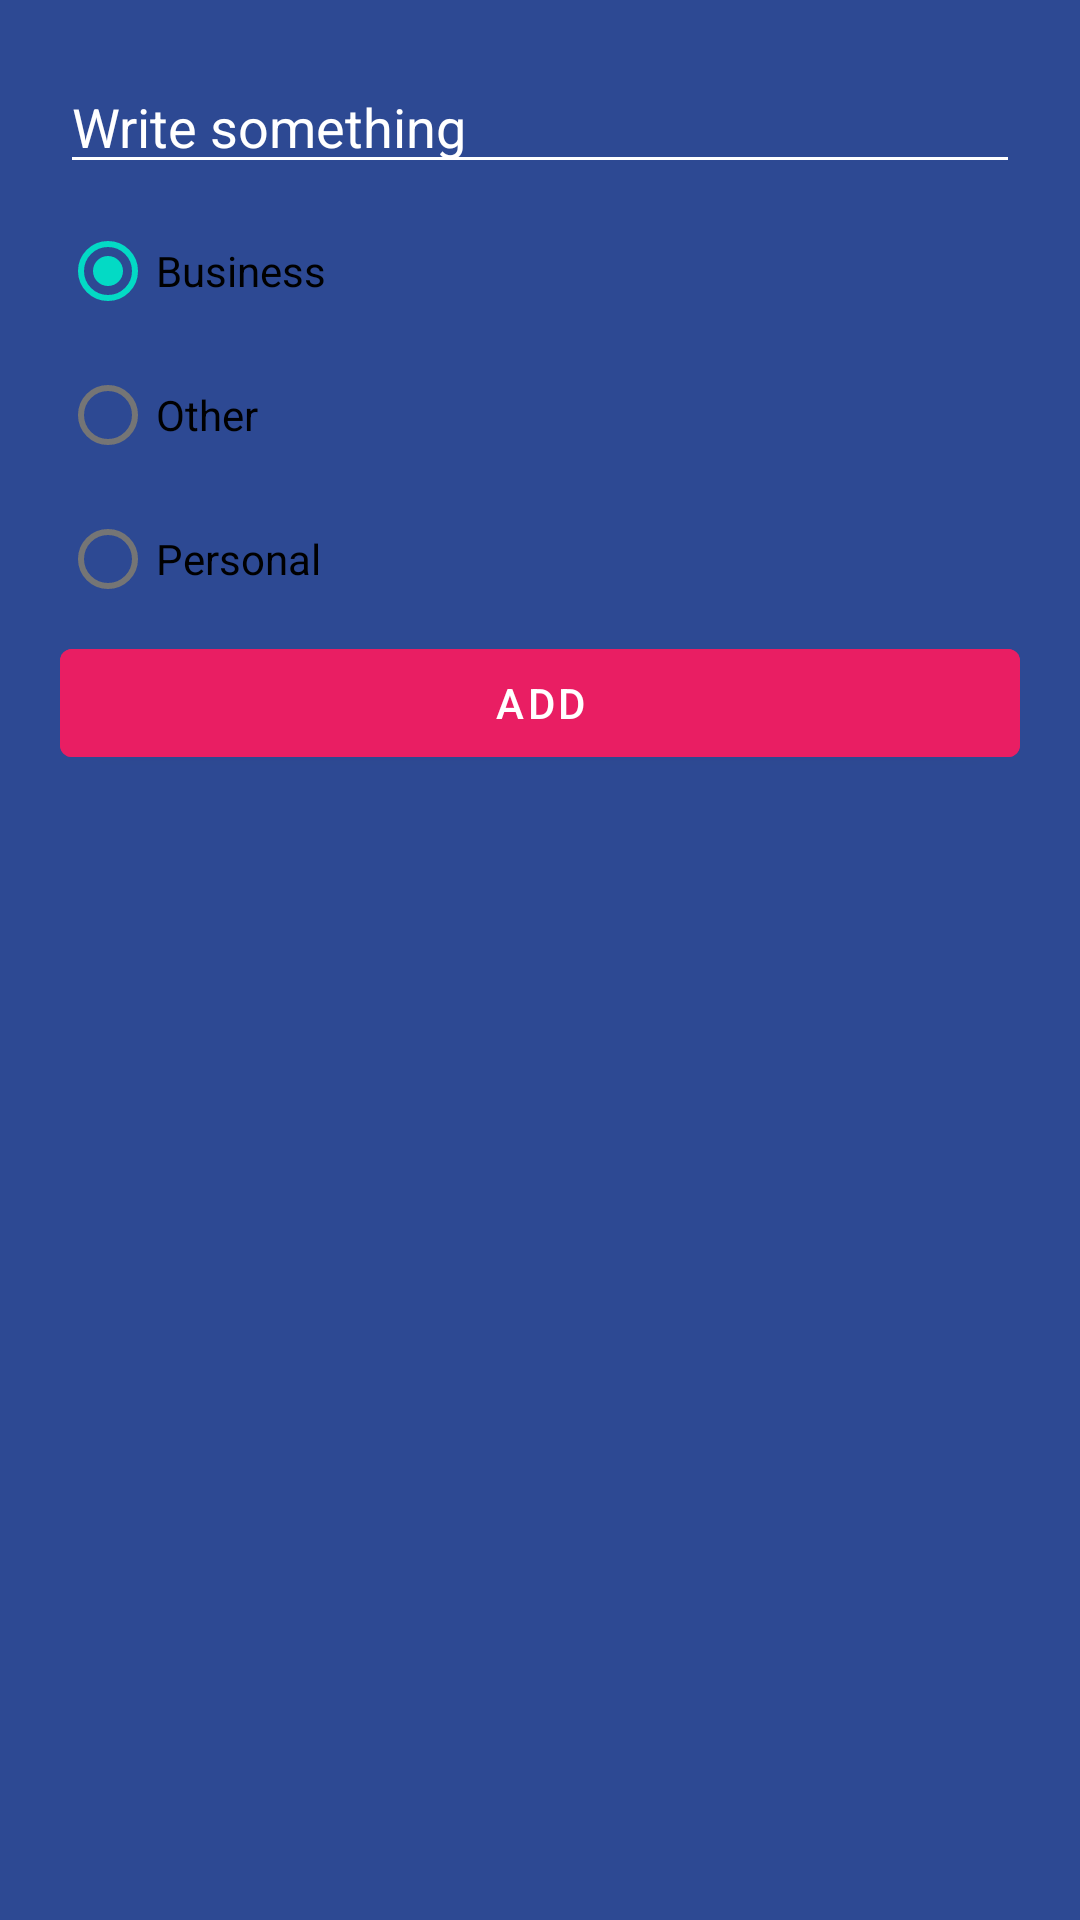

Write the Android layout XML for this screen, with the resource values it uses.
<!-- AndroidManifest.xml: application theme Theme.AndroidMaster -->
<!-- res/layout/dialog_task.xml -->
<?xml version="1.0" encoding="utf-8"?>
<LinearLayout xmlns:android="http://schemas.android.com/apk/res/android"
    android:layout_width="250dp"
    android:layout_height="wrap_content"
    android:orientation="vertical"
    android:padding="20dp"
    android:background="@color/todo_background_todo_app"
    >

    <EditText
        android:id="@+id/etTask"
        android:layout_width="match_parent"
        android:layout_height="wrap_content"
        android:backgroundTint="@color/white"
        android:hint="@string/td_write_something"
        android:layout_marginBottom="5dp"
        android:textColor="@color/white"
        android:textColorHint="@color/white"
        />

    <RadioGroup
        android:id="@+id/rg_category"
        android:layout_width="match_parent"
        android:layout_height="wrap_content">

        <RadioButton
            android:id="@+id/rb_o1"
            android:layout_width="match_parent"
            android:layout_height="wrap_content"
            android:text="@string/td_business"
            android:backgroundTint="@color/todo_business_category"
            android:checked="true"
            />

        <RadioButton
            android:id="@+id/rb_o2"
            android:layout_width="match_parent"
            android:layout_height="wrap_content"
            android:text="@string/td_other"
            android:backgroundTint="@color/todo_other_category"
            />

        <RadioButton
            android:id="@+id/rb_o3"
            android:layout_width="match_parent"
            android:layout_height="wrap_content"
            android:text="@string/td_personal"
            android:backgroundTint="@color/todo_personal_category"
            />

    </RadioGroup>


    <Button
        android:id="@+id/btn_addTask"
        android:layout_width="match_parent"
        android:layout_height="wrap_content"
        android:backgroundTint="@color/todo_accent"
        android:text="@string/td_add_todo"
        />

</LinearLayout>
<!-- resources referenced by this layout -->
<resources>
  <color name="todo_accent">#E91E63</color>
  <color name="todo_background_todo_app">#FF2D4993</color>
  <color name="todo_business_category">#FF9800</color>
  <color name="todo_other_category">#4CAF50</color>
  <color name="todo_personal_category">#00BCD4</color>
  <color name="white">#FFFFFFFF</color>
  <string name="td_add_todo">Add</string>
  <string name="td_business">Business</string>
  <string name="td_other">Other</string>
  <string name="td_personal">Personal</string>
  <string name="td_write_something">Write something</string>
  <style name="Theme.AndroidMaster" parent="Theme.MaterialComponents.DayNight.DarkActionBar">
          
          <item name="colorPrimary">@color/purple_500</item>
          <item name="colorPrimaryVariant">@color/purple_700</item>
          <item name="colorOnPrimary">@color/white</item>
          
          <item name="colorSecondary">@color/teal_200</item>
          <item name="colorSecondaryVariant">@color/teal_700</item>
          <item name="colorOnSecondary">@color/black</item>
          
          <item name="android:statusBarColor">?attr/colorPrimaryVariant</item>
          
      </style>
  <color name="purple_500">#FF6200EE</color>
  <color name="purple_700">#FF3700B3</color>
  <color name="teal_200">#FF03DAC5</color>
  <color name="teal_700">#FF018786</color>
  <color name="black">#FF000000</color>
</resources>
